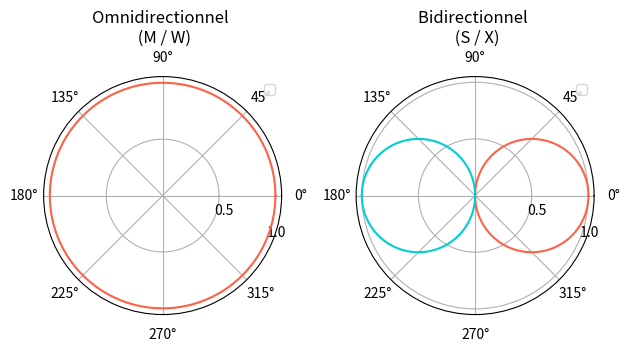
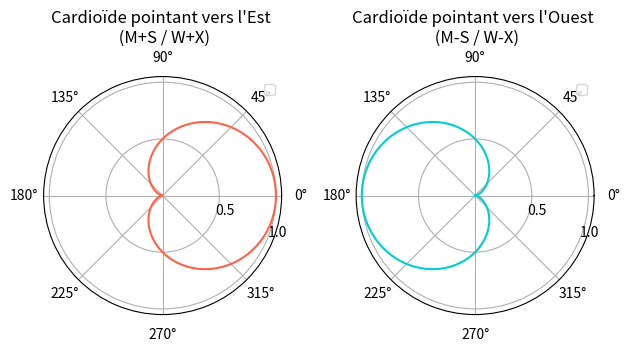
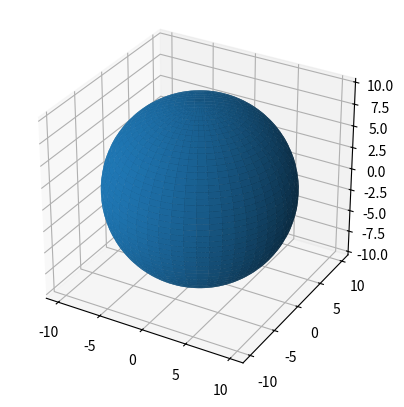

Generate these figures, in order, with matplotlib:
#| label: fig-ms
#| fig-align: center
#| fig-cap: Pression et variation de pression sur l'axe X

import numpy as np
import matplotlib.pyplot as plt

phi = np.arange(0,2*np.pi,0.01)
omni = np.full(
  shape=len(phi),
  fill_value=1,
  dtype=int
)


firstQuarter_phi = np.arange(0,np.pi/2,0.01)
bidir1 = np.cos(firstQuarter_phi)

secondQuarter_phi = np.arange(0.5*np.pi,np.pi,0.01)
bidir3 = np.cos(secondQuarter_phi)

thirdQuarter_phi = np.arange(np.pi,1.5*np.pi,0.01)
bidir4 = np.cos(thirdQuarter_phi)

lastQuarter_phi = np.arange(1.5*np.pi,2*np.pi,0.01)
bidir2 = np.cos(lastQuarter_phi)

fig, axs = plt.subplots(nrows=1, ncols=2,subplot_kw={'projection': 'polar'})
fig.tight_layout()
axs[0].plot(phi, omni, color='tomato')
axs[0].set_title('Omnidirectionnel \n (M / W)')
axs[1].plot(firstQuarter_phi, np.abs(bidir1), color='tomato')
axs[1].plot(lastQuarter_phi, np.abs(bidir2), color='tomato')
axs[1].plot(secondQuarter_phi, np.abs(bidir3), color='darkturquoise')
axs[1].plot(thirdQuarter_phi, np.abs(bidir4), color='darkturquoise')
axs[1].set_title('Bidirectionnel \n (S / X)')

for ax in axs:
    # ax.set_theta_zero_location("E")
    ax.set_rticks([0.5, 1])  # Less radial ticks
    ax.set_rlabel_position(-22.5)  # Move radial labels away from plotted line
    ax.legend()
    ax.grid(True)

plt.show()

#| label: fig-ms-cardio
#| fig-align: center
#| fig-cap: Résultante de la somme et de la différence des composantes W et X

import numpy as np
import matplotlib.pyplot as plt

phi = np.arange(0,2*np.pi,0.01)
omni = np.full(
  shape=len(phi),
  fill_value=1,
  dtype=int
)
bidir = np.cos(phi)

cardio1 = 0.5*(omni+bidir)
cardio2 = 0.5*(omni-bidir)

fig, axs = plt.subplots(nrows=1, ncols=2,subplot_kw={'projection': 'polar'})
fig.tight_layout()
axs[0].plot(phi, np.abs(cardio1), color='tomato')
axs[0].set_title('Cardioïde pointant vers l\'Est \n (M+S / W+X)')
axs[1].plot(phi, np.abs(cardio2), color='darkturquoise')
axs[1].set_title('Cardioïde pointant vers l\'Ouest \n (M-S / W-X)')

for ax in axs:
    # ax.set_theta_zero_location("E")
    ax.set_rticks([0.5, 1])  # Less radial ticks
    ax.set_rlabel_position(-22.5)  # Move radial labels away from plotted line
    ax.legend()
    ax.grid(True)

plt.show()

import matplotlib.pyplot as plt
import numpy as np

fig = plt.figure()
ax = fig.add_subplot(projection='3d')

# Make data
u = np.linspace(0, 2 * np.pi, 100)
v = np.linspace(0, np.pi, 100)
x = 10 * np.outer(np.cos(u), np.sin(v))
y = 10 * np.outer(np.sin(u), np.sin(v))
z = 10 * np.outer(np.ones(np.size(u)), np.cos(v))

# Plot the surface
ax.plot_surface(x, y, z)

# Set an equal aspect ratio
ax.set_aspect('equal')

plt.show()